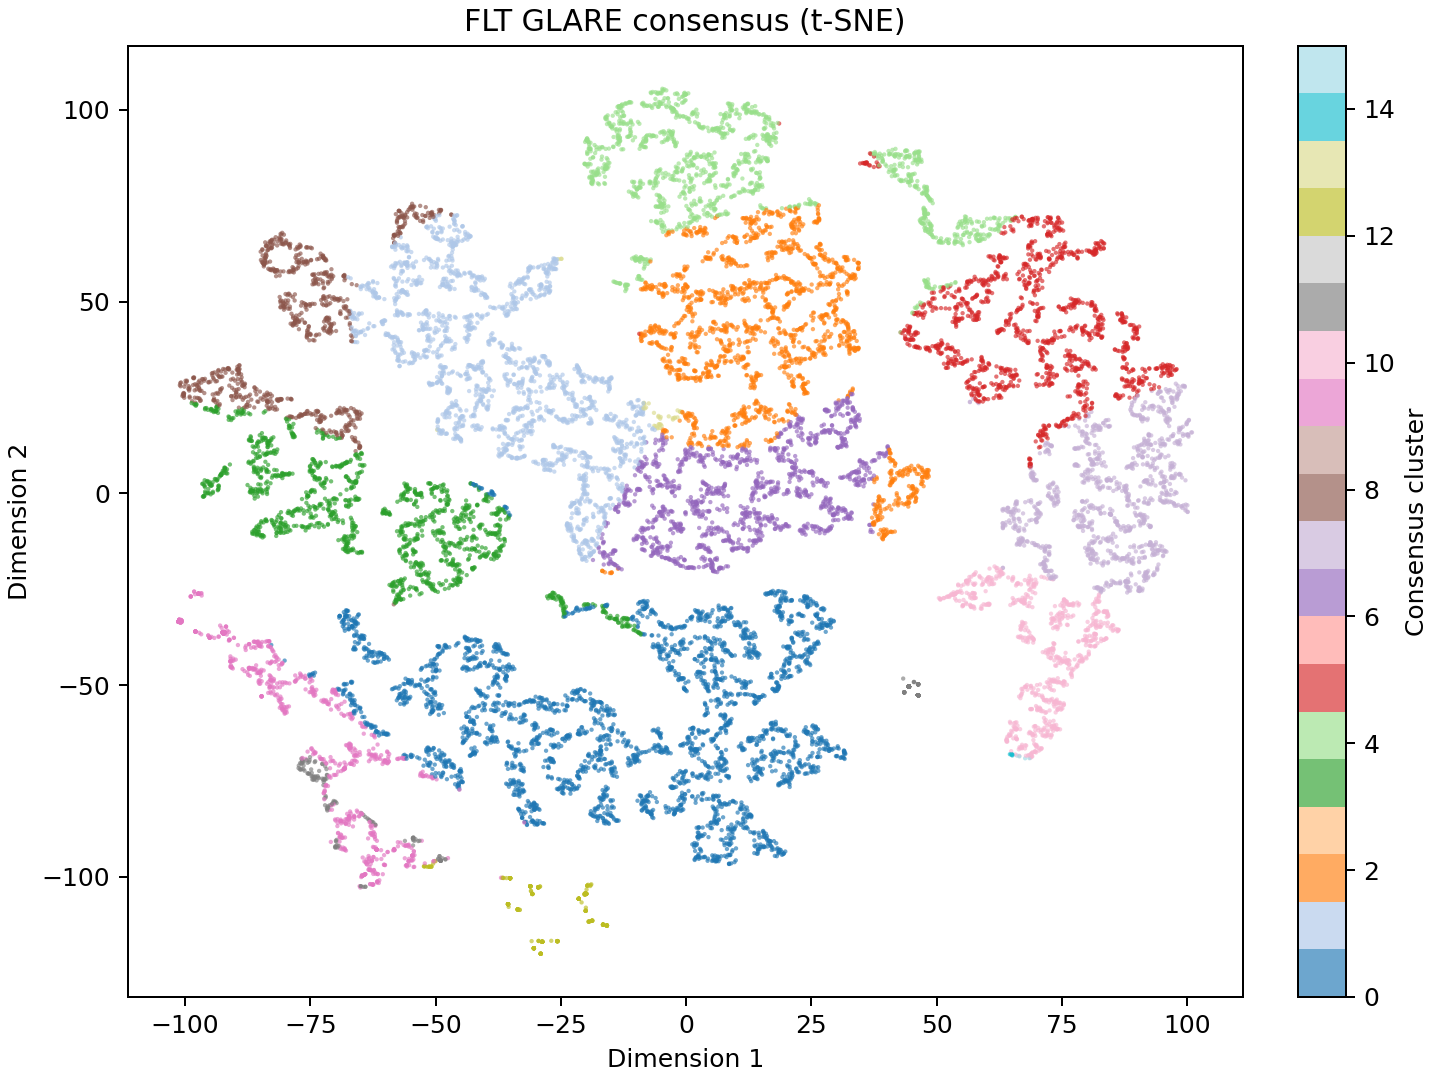

The data file committed next to this chart (first rows):
gene_id	x	y	consensus
ENSMUSG00000029422	55.66	72.23	4
ENSMUSG00000049036	-63.83	-42.86	0
ENSMUSG00000029577	74.03	64.27	5
ENSMUSG00000040746	1.341	99.14	4
ENSMUSG00000020590	75.49	40.98	5
ENSMUSG00000030263	-71.71	57.72	8
ENSMUSG00000038914	89.09	29.79	5
ENSMUSG00000026878	86.21	-16.81	7
ENSMUSG00000030098	2.469	-94.1	0
ENSMUSG00000078908	-5.79	-12.67	6
ENSMUSG00000026407	5.899	-63.47	0
ENSMUSG00000020818	-25.81	20	1
ENSMUSG00000060038	-46.62	60.71	1
ENSMUSG00000020029	76.31	-29.1	10
ENSMUSG00000024292	74.61	-43.05	10
ENSMUSG00000111356	13.11	-63.75	0
ENSMUSG00000016831	47.62	72.21	4
ENSMUSG00000024791	17.08	-93.02	0
ENSMUSG00000028398	-4.488	42.21	2
ENSMUSG00000022586	-61.76	-92.91	9
ENSMUSG00000056204	48.75	70.14	4
ENSMUSG00000031986	-16.29	-15.66	6
ENSMUSG00000000244	22.83	-46.2	0
ENSMUSG00000027519	0.6719	96.88	4
ENSMUSG00000061086	21.36	-38.74	0
ENSMUSG00000056290	-84.29	21.08	3
ENSMUSG00000068206	10.79	-7.41	6
ENSMUSG00000021208	-16.43	28.87	1
ENSMUSG00000024998	7.708	72.92	4
ENSMUSG00000047248	42.52	-1.527	2
ENSMUSG00000027981	14.49	-1.73	6
ENSMUSG00000039683	25.8	-61.53	0
ENSMUSG00000047117	-70.3	-51.5	9
ENSMUSG00000030278	-67.12	17.88	8
ENSMUSG00000037419	-40.57	34.51	1
ENSMUSG00000022208	-66.23	-33.39	0
ENSMUSG00000064823	31.24	-68.74	0
ENSMUSG00000095629	44.47	-50.38	11
ENSMUSG00000034829	-85.4	-39.18	9
ENSMUSG00000029380	-10.47	22.46	1
ENSMUSG00000028047	3.786	-40.34	0
ENSMUSG00000039196	65.58	-60.9	10
ENSMUSG00000032673	-9.075	41.62	2
ENSMUSG00000022773	3.302	-30.84	0
ENSMUSG00000078597	44.47	-50.38	11
ENSMUSG00000021494	15.93	50.38	2
ENSMUSG00000050248	-52.04	-6.945	3
ENSMUSG00000003752	-40.62	31.56	1
ENSMUSG00000037353	27.15	16.01	6
ENSMUSG00000022096	-24.38	-30.12	3
ENSMUSG00000021661	-23.21	11.44	1
ENSMUSG00000039620	-85.51	-10.53	3
ENSMUSG00000033765	44.47	-50.38	11
ENSMUSG00000032584	0.9337	-32.43	0
ENSMUSG00000072884	-66.21	-8.912	3
ENSMUSG00000066896	-66.93	-83.47	9
ENSMUSG00000032783	-31.87	-85.69	0
ENSMUSG00000029093	6.199	-48.48	0
ENSMUSG00000030254	-93.54	22.7	3
ENSMUSG00000021090	-35.97	-54.39	0
... 16,493 more rows
